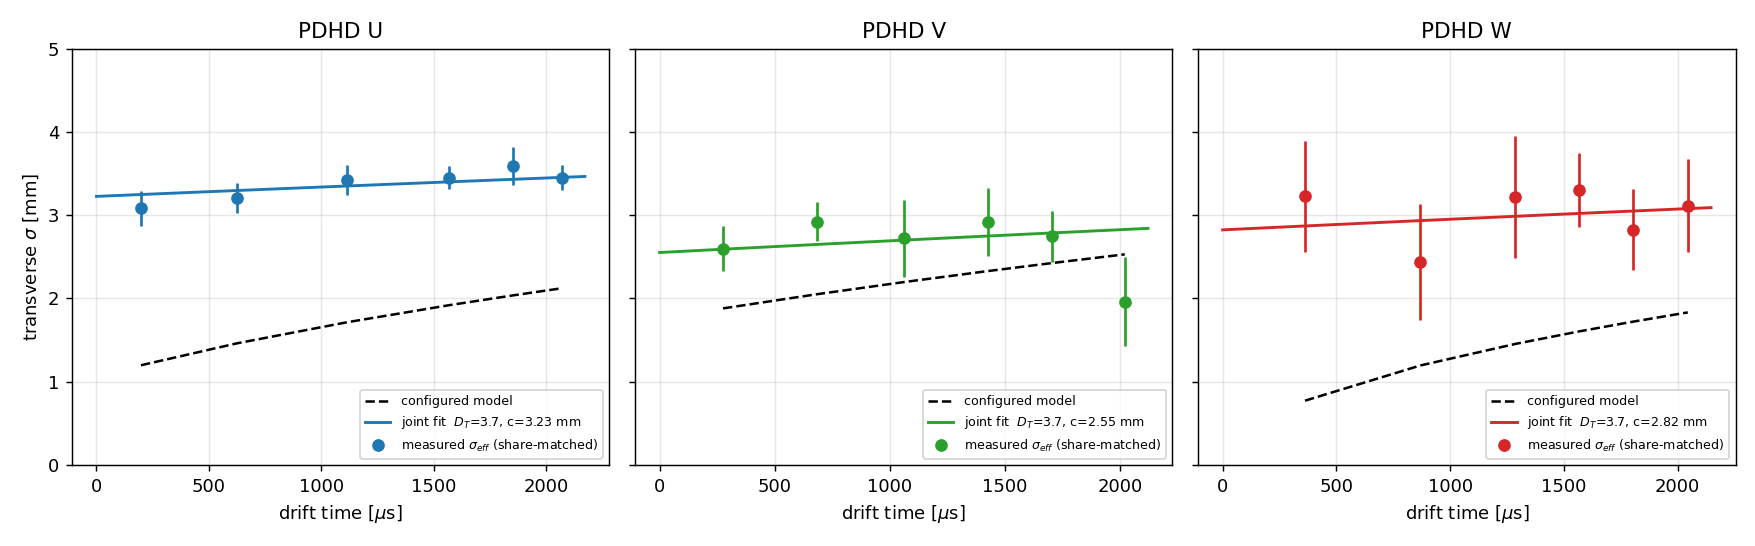

The data file committed next to this chart (first rows):
label	est	plane	DT_eff_cm2s	DT_err	c_eff_mm	c_err	c2_mm2	c2_err	chi2	ndf	DT_model_cm2s	c_model_mm	DT_json	c_json
all	rms	U	7.973	4.158	3.386	0.1908	11.47	1.292	2.136	4	8.202	1.054	7.97277e-07	3.386
all	share	U	7.1	3.697	3.087	0.1716	9.528	1.06	0.7978	4	8.202	1.054	7.09953e-07	3.087
all	rms	V	5.168	5.376	3.233	0.182	10.45	1.177	2.351	4	8.202	1.756	5.16779e-07	3.233
all	share	V	-4.417	5.756	2.857	0.241	8.164	1.377	3.362	4	8.202	1.756	-4.41683e-07	2.857
all	rms	W	-0.8124	20.23	4.609	0.6583	21.24	6.068	1.617	4	8.202	0.05407	-8.12402e-08	4.609
all	share	W	2.68	13.32	2.874	0.7086	8.257	4.072	1.57	4	8.202	0.05407	2.67958e-07	2.874
all	rms	U(joint)	6.724	3.246	3.438	0.1547	11.82	1.064	6.416	14	8.202	1.054	6.72393e-07	3.438
all	rms	V(joint)	6.724	3.246	3.189	0.1372	10.17	0.8747	6.416	14	8.202	1.756	6.72393e-07	3.189
all	rms	W(joint)	6.724	3.246	4.375	0.272	19.14	2.38	6.416	14	8.202	0.05407	6.72393e-07	4.375
all	share	U(joint)	3.681	3.029	3.225	0.1412	10.4	0.911	8.569	14	8.202	1.054	3.68092e-07	3.225
all	share	V(joint)	3.681	3.029	2.551	0.1856	6.509	0.9473	8.569	14	8.202	1.756	3.68092e-07	2.551
all	share	W(joint)	3.681	3.029	2.823	0.291	7.97	1.643	8.569	14	8.202	0.05407	3.68092e-07	2.823
run:run029107	rms	U	7.856	3.88	3.397	0.1765	11.54	1.199	2.594	4	8.202	1.054	7.85613e-07	3.397
run:run029107	share	U	6.834	3.176	3.095	0.1494	9.576	0.9243	1.122	4	8.202	1.054	6.83414e-07	3.095
run:run029107	rms	V	4.259	4.775	3.261	0.1694	10.64	1.105	3.259	4	8.202	1.756	4.25864e-07	3.261
run:run029107	share	V	-6.635	5.27	2.928	0.2037	8.574	1.193	4.211	4	8.202	1.756	-6.63473e-07	2.928
run:run029107	rms	W	-3.297	18.48	4.711	0.5641	22.19	5.315	1.595	4	8.202	0.05407	-3.29721e-07	4.711
run:run029107	share	W	0.3927	12.58	3.014	0.6231	9.082	3.756	1.438	4	8.202	0.05407	3.927e-08	3.014
run:run029107	rms	U(joint)	6.174	2.972	3.466	0.1403	12.01	0.9722	8.059	14	8.202	1.054	6.174e-07	3.466
run:run029107	rms	V(joint)	6.174	2.972	3.203	0.1292	10.26	0.8278	8.059	14	8.202	1.756	6.174e-07	3.203
run:run029107	rms	W(joint)	6.174	2.972	4.438	0.2558	19.7	2.271	8.059	14	8.202	0.05407	6.174e-07	4.438
run:run029107	share	U(joint)	3.119	2.659	3.247	0.1241	10.54	0.8062	11.61	14	8.202	1.054	3.11853e-07	3.247
run:run029107	share	V(joint)	3.119	2.659	2.588	0.1567	6.699	0.8113	11.61	14	8.202	1.756	3.11853e-07	2.588
run:run029107	share	W(joint)	3.119	2.659	2.886	0.2768	8.329	1.598	11.61	14	8.202	0.05407	3.11853e-07	2.886
length:L<100cm	rms	U	18.55	10.76	3.4	0.3532	11.56	2.402	4.045	4	8.202	1.054	1.8547e-06	3.4
length:L<100cm	share	U	10.88	9.048	3.283	0.3539	10.78	2.324	4.413	4	8.202	1.054	1.08826e-06	3.283
length:L<100cm	rms	V	14.52	13.35	2.789	0.6383	7.778	3.56	11.03	4	8.202	1.756	1.45206e-06	2.789
length:L<100cm	share	V	16.74	8.684	1.44	0.8257	2.075	2.379	14.78	4	8.202	1.756	1.67407e-06	1.44
length:L<100cm	rms	W	-15.3	21.96	5.599	0.508	31.35	5.689	10.28	4	8.202	0.05407	-1.52959e-06	5.599
length:L<100cm	share	W	-0.4166	18.14	3.596	0.5751	12.93	4.137	10.97	4	8.202	0.05407	-4.16594e-08	3.596
length:L<100cm	rms	U(joint)	12.86	7.828	3.531	0.2965	12.47	2.094	27.29	14	8.202	1.054	1.28604e-06	3.531
length:L<100cm	rms	V(joint)	12.86	7.828	2.86	0.4253	8.177	2.432	27.29	14	8.202	1.756	1.28604e-06	2.86
length:L<100cm	rms	W(joint)	12.86	7.828	5.034	0.3608	25.34	3.633	27.29	14	8.202	0.05407	1.28604e-06	5.034
length:L<100cm	share	U(joint)	12.4	5.922	3.237	0.2921	10.48	1.891	30.94	14	8.202	1.054	1.24019e-06	3.237
length:L<100cm	share	V(joint)	12.4	5.922	1.764	0.5186	3.113	1.83	30.94	14	8.202	1.756	1.24019e-06	1.764
length:L<100cm	share	W(joint)	12.4	5.922	3.294	0.4646	10.85	3.061	30.94	14	8.202	0.05407	1.24019e-06	3.294
length:L>=100cm	rms	U	8.64	4.3	3.323	0.1952	11.04	1.297	3.42	4	8.202	1.054	8.63965e-07	3.323
length:L>=100cm	share	U	8.508	3.679	3.009	0.163	9.053	0.9807	1.045	4	8.202	1.054	8.5075e-07	3.009
length:L>=100cm	rms	V	3.167	5.803	3.245	0.1872	10.53	1.215	5.421	4	8.202	1.756	3.16683e-07	3.245
length:L>=100cm	share	V	-4.976	6.448	2.897	0.2619	8.393	1.517	4.573	4	8.202	1.756	-4.97614e-07	2.897
length:L>=100cm	rms	W	9.148	22.61	4.127	0.815	17.03	6.727	1.693	4	8.202	0.05407	9.14827e-07	4.127
length:L>=100cm	share	W	9.829	13.49	2.316	0.8686	5.364	4.024	1.684	4	8.202	0.05407	9.82884e-07	2.316
length:L>=100cm	rms	U(joint)	6.756	3.416	3.4	0.1591	11.56	1.082	11.12	14	8.202	1.054	6.75564e-07	3.4
length:L>=100cm	rms	V(joint)	6.756	3.416	3.148	0.1433	9.911	0.9025	11.12	14	8.202	1.756	6.75564e-07	3.148
length:L>=100cm	rms	W(joint)	6.756	3.416	4.206	0.3086	17.69	2.596	11.12	14	8.202	0.05407	6.75564e-07	4.206
length:L>=100cm	share	U(joint)	5.442	3.109	3.126	0.1385	9.772	0.8657	10.71	14	8.202	1.054	5.44192e-07	3.126
length:L>=100cm	share	V(joint)	5.442	3.109	2.509	0.2001	6.296	1.004	10.71	14	8.202	1.756	5.44192e-07	2.509
length:L>=100cm	share	W(joint)	5.442	3.109	2.567	0.3237	6.588	1.662	10.71	14	8.202	0.05407	5.44192e-07	2.567
rr:rr<10cm	rms	U	14.68	7.117	2.924	0.3151	8.55	1.843	6.958	4	8.202	1.054	1.46788e-06	2.924
rr:rr<10cm	share	U	16.8	8.986	2.7	0.4236	7.293	2.288	1.712	4	8.202	1.054	1.68032e-06	2.7
rr:rr<10cm	rms	V	24.72	12.8	2.4	0.4232	5.76	2.031	5.496	4	8.202	1.756	2.47154e-06	2.4
rr:rr<10cm	share	V	2.982	10.67	2.492	0.3928	6.21	1.958	1.648	4	8.202	1.756	2.98161e-07	2.492
rr:rr<10cm	rms	W	24.52	21.4	3.938	0.7997	15.51	6.3	4.09	4	8.202	0.05407	2.45201e-06	3.938
rr:rr<10cm	share	W	28.23	22.73	2.48	1.132	6.152	5.615	2.206	4	8.202	0.05407	2.82301e-06	2.48
rr:rr<10cm	rms	U(joint)	17.63	5.973	2.824	0.2978	7.977	1.682	17.13	14	8.202	1.054	1.76306e-06	2.824
rr:rr<10cm	rms	V(joint)	17.63	5.973	2.598	0.2446	6.751	1.271	17.13	14	8.202	1.756	1.76306e-06	2.598
rr:rr<10cm	rms	W(joint)	17.63	5.973	4.165	0.376	17.34	3.132	17.13	14	8.202	0.05407	1.76306e-06	4.165
rr:rr<10cm	share	U(joint)	12.51	6.58	2.851	0.3423	8.13	1.952	7.069	14	8.202	1.054	1.25089e-06	2.851
rr:rr<10cm	share	V(joint)	12.51	6.58	2.154	0.3211	4.64	1.383	7.069	14	8.202	1.756	1.25089e-06	2.154
rr:rr<10cm	share	W(joint)	12.51	6.58	3.068	0.5439	9.414	3.337	7.069	14	8.202	0.05407	1.25089e-06	3.068
... 60 more rows
